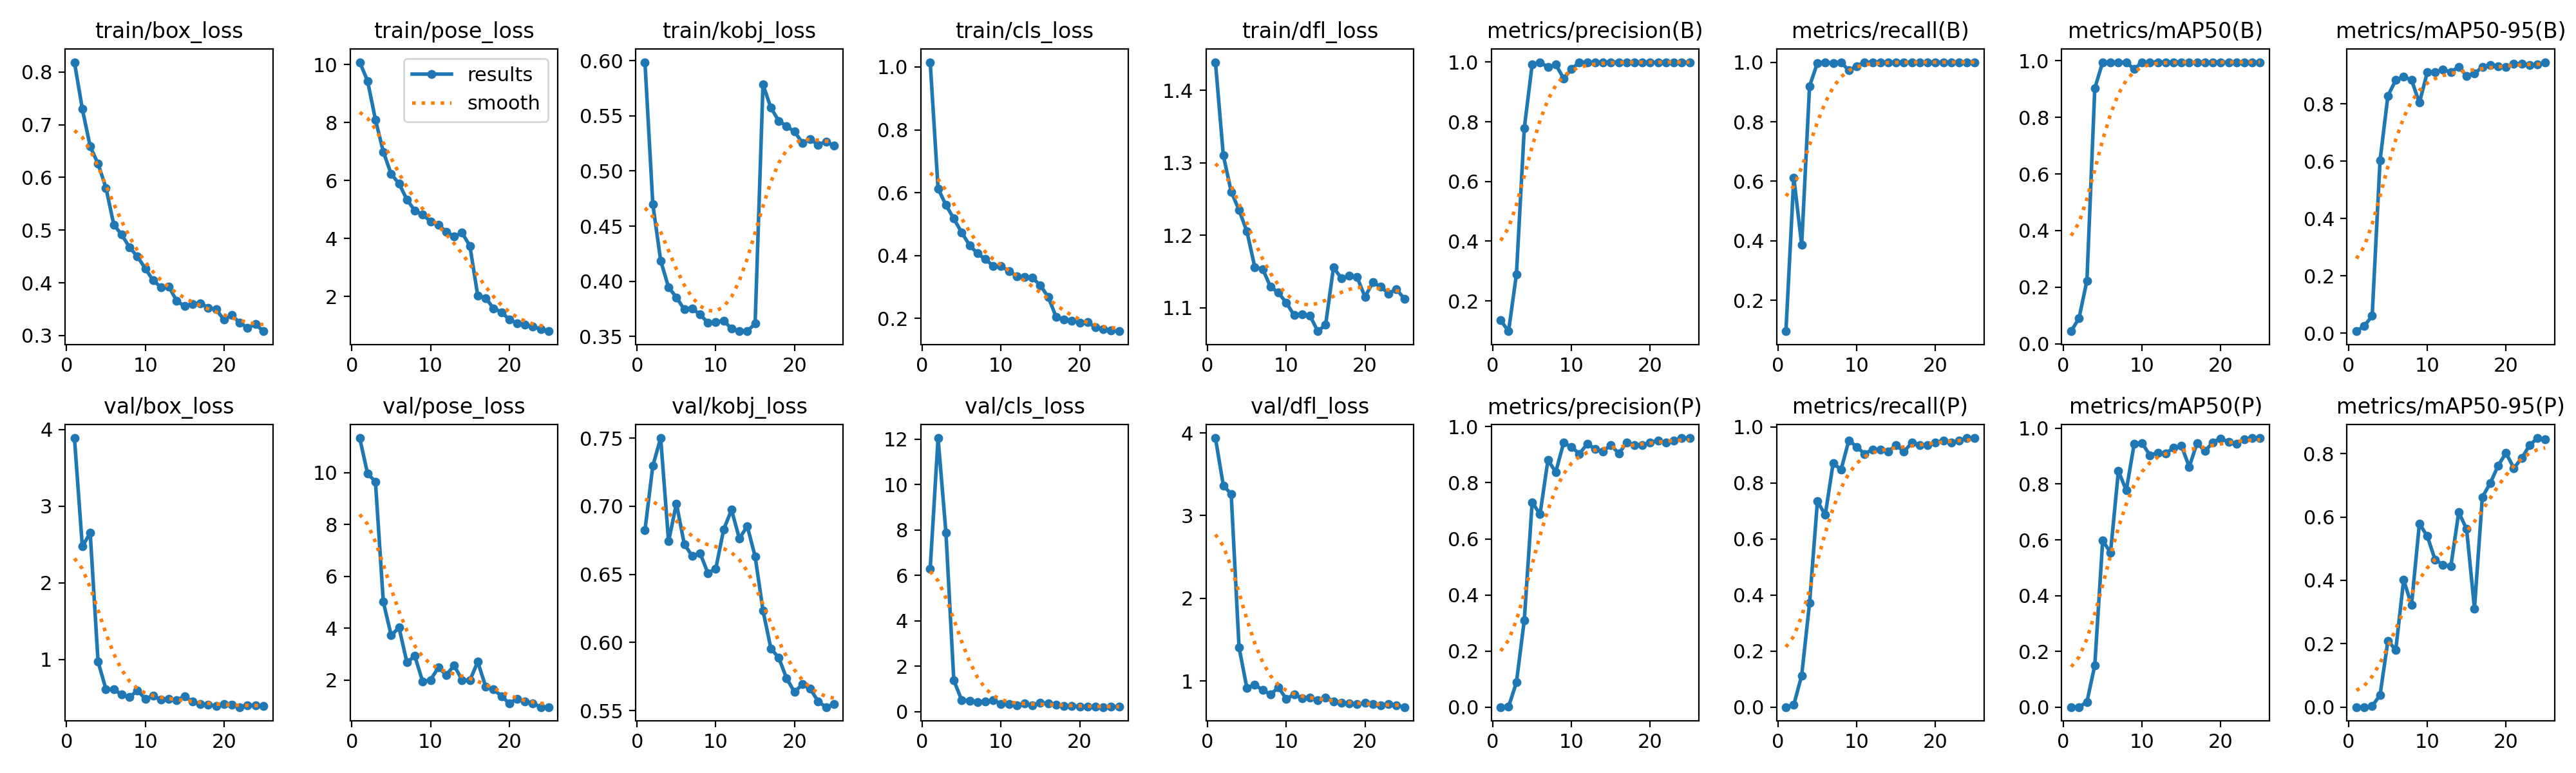

Source data for this figure (header and first rows):
epoch, time, train/box_loss, train/pose_loss, train/kobj_loss, train/cls_loss, train/dfl_loss, metrics/precision(B), metrics/recall(B), metrics/mAP50(B), metrics/mAP50-95(B), metrics/precision(P), metrics/recall(P), metrics/mAP50(P), metrics/mAP50-95(P), val/box_loss, val/pose_loss, val/kobj_loss, val/cls_loss, val/dfl_loss, lr/pg0, lr/pg1, lr/pg2
1, 84.85, 0.8185, 10.08, 0.5986, 1.015, 1.439, 0.1351, 0.09677, 0.04412, 0.00655, 0, 0, 0, 0, 3.888, 11.34, 0.6823, 6.291, 3.939, 0.000658, 0.000658, 0.000658
2, 153.2, 0.7299, 9.437, 0.47, 0.6134, 1.31, 0.09861, 0.6129, 0.09079, 0.02511, 0.00134, 0.00806, 0.00015, 4e-05, 2.473, 9.965, 0.7297, 12.05, 3.366, 0.001272, 0.001272, 0.001272
3, 222.4, 0.6586, 8.099, 0.4187, 0.5607, 1.26, 0.2893, 0.3871, 0.2229, 0.05999, 0.0879, 0.1129, 0.01838, 0.00333, 2.652, 9.655, 0.75, 7.882, 3.261, 0.001834, 0.001834, 0.001834
4, 289.5, 0.626, 6.991, 0.3946, 0.5172, 1.235, 0.779, 0.9194, 0.903, 0.6023, 0.3103, 0.371, 0.1502, 0.0377, 0.9722, 5.016, 0.6742, 1.372, 1.405, 0.001762, 0.001762, 0.001762
5, 357.7, 0.5803, 6.221, 0.3854, 0.4736, 1.205, 0.992, 0.9974, 0.9949, 0.8283, 0.7308, 0.7339, 0.597, 0.2094, 0.6145, 3.724, 0.702, 0.5045, 0.9126, 0.001683, 0.001683, 0.001683
6, 427.2, 0.5105, 5.891, 0.3745, 0.4329, 1.156, 0.9976, 1, 0.995, 0.8833, 0.6877, 0.6855, 0.5547, 0.1807, 0.6135, 4.022, 0.6722, 0.4734, 0.955, 0.001604, 0.001604, 0.001604
7, 497, 0.4913, 5.343, 0.3755, 0.4066, 1.153, 0.9841, 0.9971, 0.9947, 0.8943, 0.8804, 0.871, 0.8471, 0.4017, 0.5428, 2.674, 0.6635, 0.411, 0.8891, 0.001525, 0.001525, 0.001525
8, 564.2, 0.4674, 4.959, 0.3698, 0.389, 1.129, 0.9915, 1, 0.995, 0.8835, 0.8388, 0.8468, 0.7772, 0.3225, 0.5111, 2.927, 0.6656, 0.4351, 0.8371, 0.001446, 0.001446, 0.001446
9, 629, 0.4498, 4.826, 0.3626, 0.3663, 1.121, 0.9451, 0.9724, 0.9703, 0.8042, 0.9425, 0.9516, 0.9432, 0.5793, 0.5968, 1.936, 0.651, 0.508, 0.9205, 0.001366, 0.001366, 0.001366
10, 696.4, 0.4274, 4.587, 0.363, 0.3663, 1.107, 0.9761, 0.9868, 0.9948, 0.9099, 0.9275, 0.9281, 0.9475, 0.5395, 0.4896, 2.002, 0.6541, 0.335, 0.7838, 0.001287, 0.001287, 0.001287
11, 765.5, 0.4045, 4.473, 0.3645, 0.3505, 1.09, 0.9995, 1, 0.995, 0.9102, 0.9032, 0.9032, 0.9034, 0.4649, 0.529, 2.482, 0.6829, 0.3407, 0.8347, 0.001208, 0.001208, 0.001208
12, 828.1, 0.3918, 4.223, 0.3569, 0.3339, 1.091, 0.9995, 1, 0.995, 0.9193, 0.9388, 0.9194, 0.9124, 0.4494, 0.4774, 2.193, 0.6974, 0.2702, 0.7922, 0.001129, 0.001129, 0.001129
13, 895.4, 0.3929, 4.074, 0.3551, 0.3321, 1.089, 0.9992, 1, 0.995, 0.9117, 0.9203, 0.9194, 0.9098, 0.4449, 0.4894, 2.564, 0.6763, 0.3525, 0.7993, 0.00105, 0.00105, 0.00105
14, 960, 0.3655, 4.192, 0.3548, 0.3287, 1.068, 0.9995, 1, 0.995, 0.9294, 0.9112, 0.9113, 0.93, 0.6151, 0.4705, 2, 0.6854, 0.2851, 0.7631, 0.0009704, 0.0009704, 0.0009704
15, 1033, 0.3561, 3.743, 0.3616, 0.3049, 1.076, 0.9995, 1, 0.995, 0.8981, 0.9353, 0.9355, 0.9383, 0.5618, 0.5214, 1.988, 0.6631, 0.3793, 0.8015, 0.0008912, 0.0008912, 0.0008912
16, 1102, 0.3602, 2.024, 0.5785, 0.268, 1.156, 0.9995, 1, 0.995, 0.9055, 0.904, 0.9108, 0.8617, 0.3114, 0.4503, 2.704, 0.6236, 0.3634, 0.7549, 0.000812, 0.000812, 0.000812
17, 1165, 0.3613, 1.946, 0.5574, 0.205, 1.141, 0.9996, 1, 0.995, 0.9296, 0.9431, 0.9435, 0.9474, 0.6627, 0.418, 1.748, 0.5956, 0.305, 0.7319, 0.0007328, 0.0007328, 0.0007328
18, 1232, 0.3529, 1.59, 0.5455, 0.1974, 1.144, 0.9995, 1, 0.995, 0.9359, 0.9351, 0.9355, 0.918, 0.7067, 0.4114, 1.637, 0.5888, 0.2565, 0.7245, 0.0006536, 0.0006536, 0.0006536
19, 1305, 0.3496, 1.457, 0.5406, 0.1931, 1.142, 0.9995, 1, 0.995, 0.9308, 0.9354, 0.9355, 0.9497, 0.7619, 0.3982, 1.379, 0.5737, 0.2403, 0.7216, 0.0005744, 0.0005744, 0.0005744
20, 1379, 0.3301, 1.203, 0.5357, 0.1865, 1.115, 0.9996, 1, 0.995, 0.9295, 0.9433, 0.9435, 0.9634, 0.8022, 0.4183, 1.097, 0.5637, 0.2281, 0.7332, 0.0004952, 0.0004952, 0.0004952
21, 1449, 0.3388, 1.077, 0.5256, 0.1875, 1.135, 0.9995, 1, 0.995, 0.9397, 0.9512, 0.9516, 0.9506, 0.7545, 0.4129, 1.275, 0.5692, 0.2212, 0.7191, 0.000416, 0.000416, 0.000416
22, 1518, 0.3242, 1.028, 0.5288, 0.1721, 1.129, 0.9996, 1, 0.995, 0.9408, 0.9432, 0.9435, 0.9451, 0.7854, 0.3813, 1.179, 0.5661, 0.2245, 0.7029, 0.0003368, 0.0003368, 0.0003368
23, 1586, 0.3149, 0.9508, 0.5239, 0.1659, 1.119, 0.9996, 1, 0.995, 0.9354, 0.9513, 0.9516, 0.9611, 0.8264, 0.404, 1.102, 0.5567, 0.1954, 0.7202, 0.0002576, 0.0002576, 0.0002576
24, 1651, 0.3218, 0.8758, 0.5265, 0.1613, 1.126, 0.9996, 1, 0.995, 0.9378, 0.9594, 0.9597, 0.965, 0.8492, 0.4076, 0.9533, 0.5526, 0.2165, 0.7054, 0.0001784, 0.0001784, 0.0001784
25, 1723, 0.3083, 0.7983, 0.5231, 0.1592, 1.112, 0.9996, 1, 0.995, 0.9456, 0.9594, 0.9597, 0.9642, 0.8455, 0.3921, 0.9544, 0.5547, 0.2147, 0.6835, 9.92e-05, 9.92e-05, 9.92e-05
